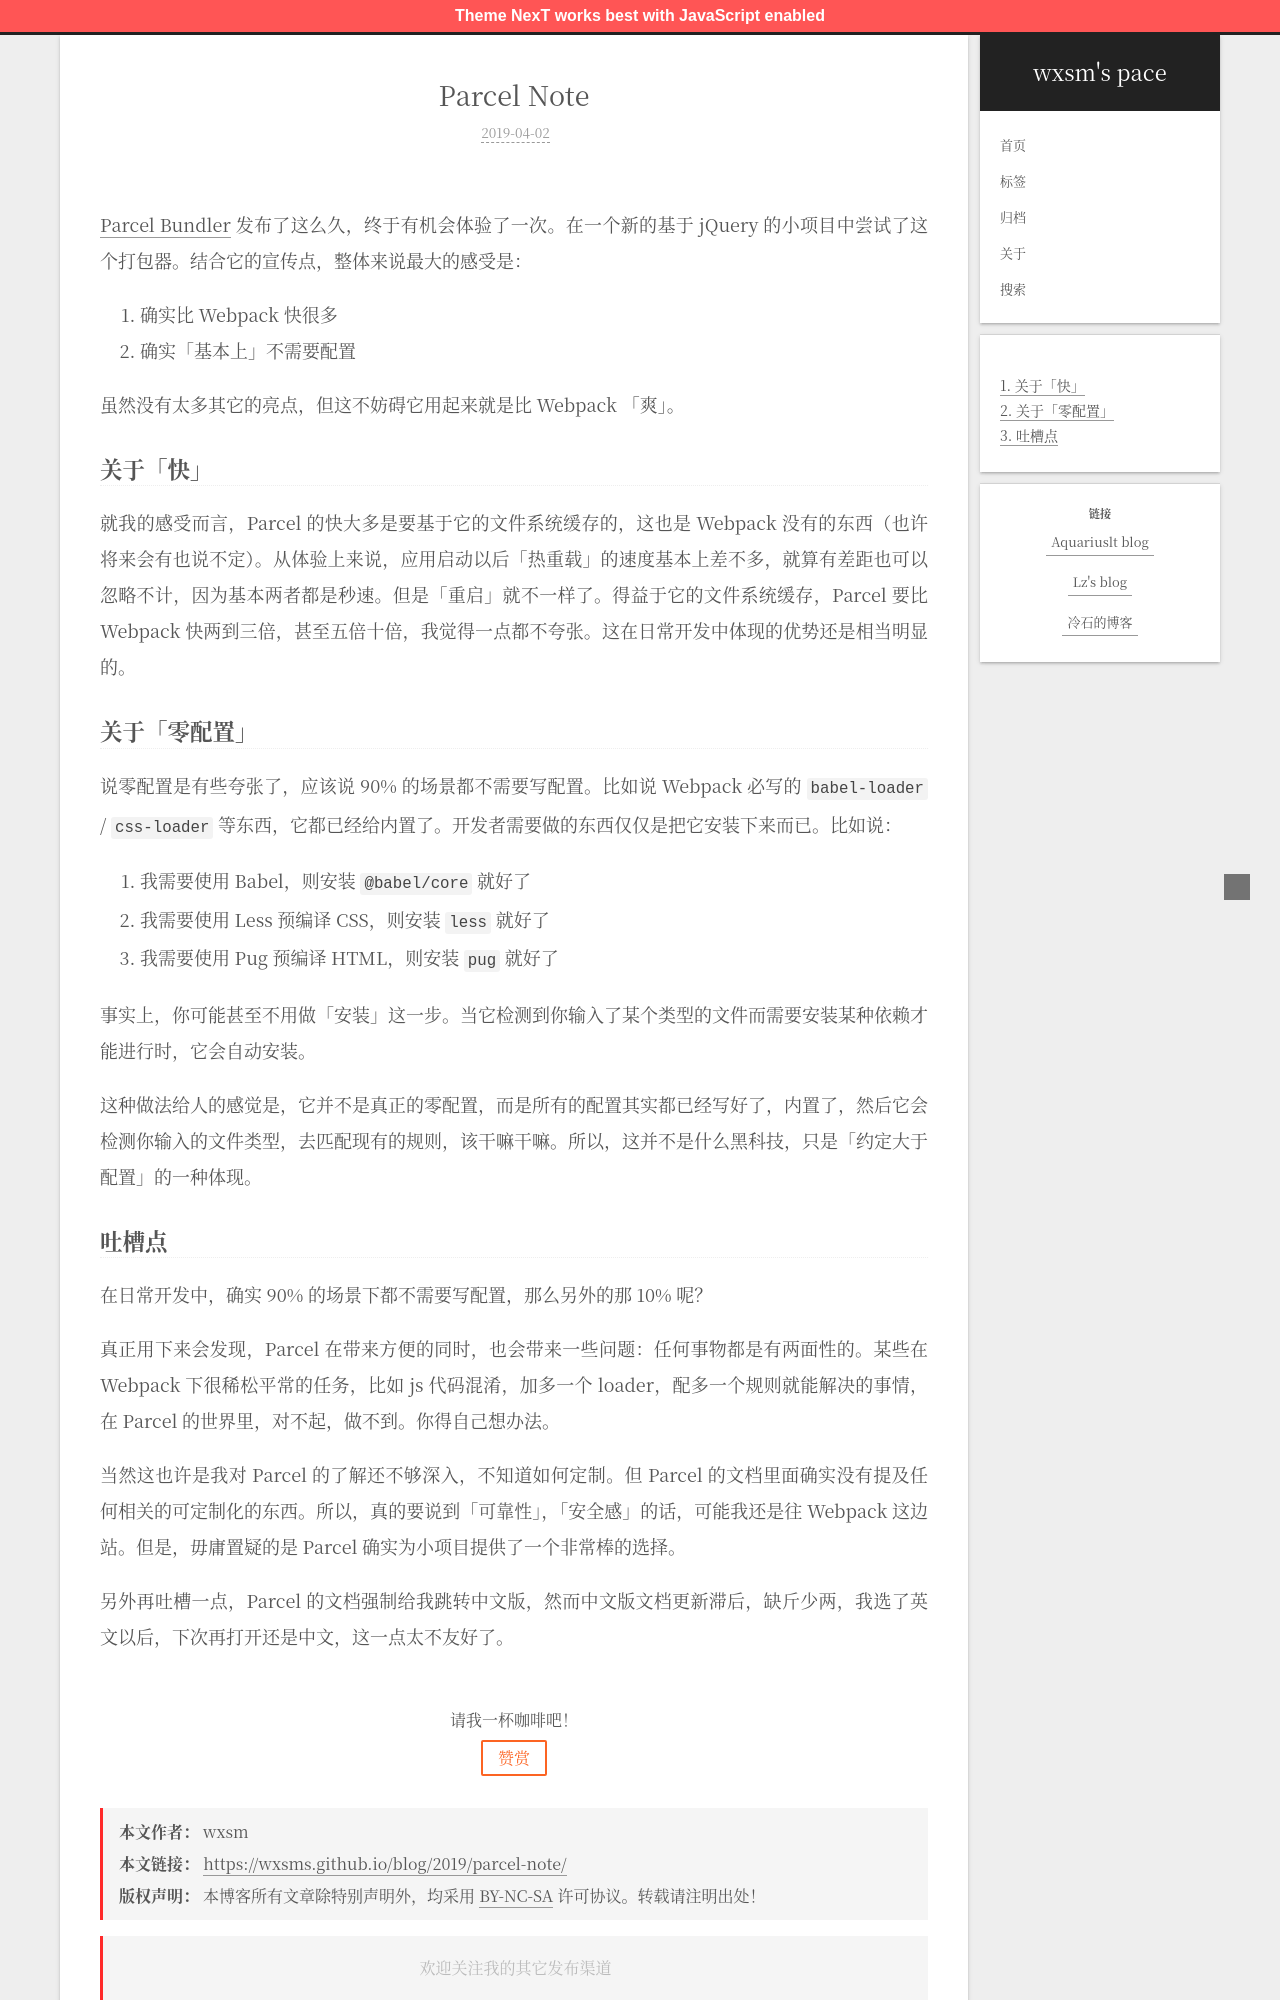

repository: wxsms/blog · page: 2019/parcel-note/index.html · generator: jekyll

---

title: 'Parcel Note'
date: 2019-04-02T07:10:24.846Z
tags: [Parcel, JavaScript]
sidebar: false
draft: false
---




[Parcel Bundler](https://github.com/parcel-bundler/parcel) 发布了这么久，终于有机会体验了一次。在一个新的基于 jQuery 的小项目中尝试了这个打包器。结合它的宣传点，整体来说最大的感受是：

1. 确实比 Webpack 快很多
2. 确实「基本上」不需要配置

虽然没有太多其它的亮点，但这不妨碍它用起来就是比 Webpack 「爽」。

<!-- more -->

### 关于「快」

就我的感受而言，Parcel 的快大多是要基于它的文件系统缓存的，这也是 Webpack 没有的东西（也许将来会有也说不定）。从体验上来说，应用启动以后「热重载」的速度基本上差不多，就算有差距也可以忽略不计，因为基本两者都是秒速。但是「重启」就不一样了。得益于它的文件系统缓存，Parcel 要比 Webpack 快两到三倍，甚至五倍十倍，我觉得一点都不夸张。这在日常开发中体现的优势还是相当明显的。

### 关于「零配置」

说零配置是有些夸张了，应该说 90% 的场景都不需要写配置。比如说 Webpack 必写的 `babel-loader` / `css-loader` 等东西，它都已经给内置了。开发者需要做的东西仅仅是把它安装下来而已。比如说：

1. 我需要使用 Babel，则安装 `@babel/core` 就好了
2. 我需要使用 Less 预编译 CSS，则安装 `less` 就好了
3. 我需要使用 Pug 预编译 HTML，则安装 `pug` 就好了

事实上，你可能甚至不用做「安装」这一步。当它检测到你输入了某个类型的文件而需要安装某种依赖才能进行时，它会自动安装。

这种做法给人的感觉是，它并不是真正的零配置，而是所有的配置其实都已经写好了，内置了，然后它会检测你输入的文件类型，去匹配现有的规则，该干嘛干嘛。所以，这并不是什么黑科技，只是「约定大于配置」的一种体现。
